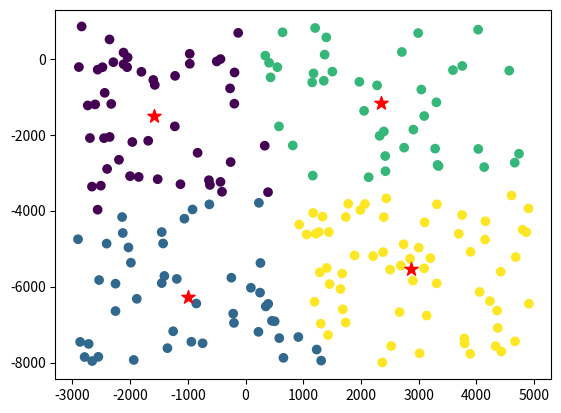
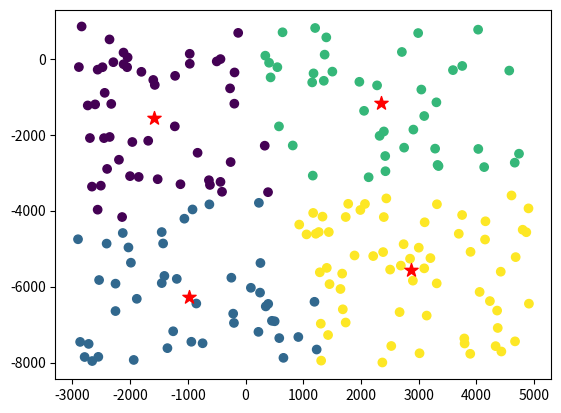
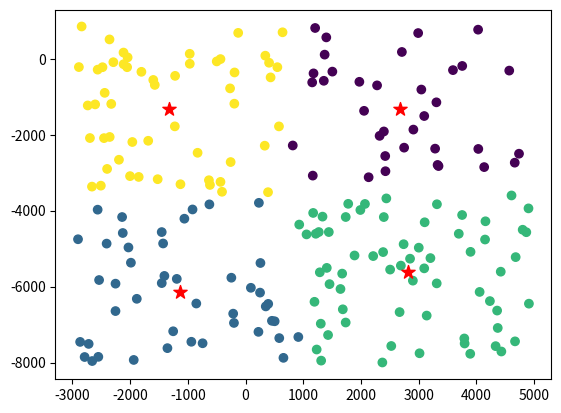
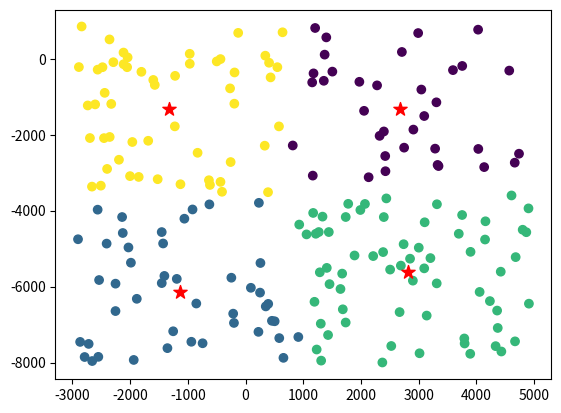

Reproduce these figures in Python, in order.
import numpy as np
import random
import matplotlib.pyplot as plt


def assign_clusters(X, centers, i):
    if i == 0:
        return np.array([np.argmin(np.linalg.norm(x - centers, axis=1)) for x in X])  # евклидово расстояние
    if i == 1:
        return np.array([np.argmin(np.sum(np.abs(x - centers), axis=1)) for x in X])  # расстояние городских кварталов


def move_centers(X, k, clusters, centers):
    new_centers = np.zeros_like(centers)
    for i in range(k):
        cluster = X[clusters == i]
        if not len(cluster):
            continue
        new_centers[i] = np.mean(cluster, axis=0)
    return new_centers


def KMeans(X, k, centers, i):
    clusters = assign_clusters(X, centers, i)
    clusters_equal = False
    while not clusters_equal:
        clusters = assign_clusters(X, centers, i)
        new_centers = move_centers(X, k, clusters, centers)
        clusters_equal = (clusters == assign_clusters(X, new_centers, i)).all()
        centers = new_centers
    return centers, clusters


def main():
    N = 200
    k = 4
    X = np.array([(random.uniform(-3000, 5000), random.uniform(-8000, 900)) for i in range(N)])
    centers = np.zeros((k, 2))
    for i in range(2):
        if i == 0:
            centers = X[np.random.choice(len(X), k)]
        if i == 1:
            centers = np.array([(max(X[:, 0]), max(X[:, 1])), (min(X[:, 0]), min(X[:, 1])), (max(X[:, 0]), min(X[:, 1])),
                                (min(X[:, 0]), max(X[:, 1]))])
        for j in range(2):
            centers, clusters = KMeans(X, k, centers, j)
            fig, axs = plt.subplots()
            axs.scatter(X[:, 0], X[:, 1], c=clusters)
            axs.scatter(centers[:, 0], centers[:, 1], c='red', marker='*', s=100)
            plt.show()


if __name__ == '__main__':
    main()




